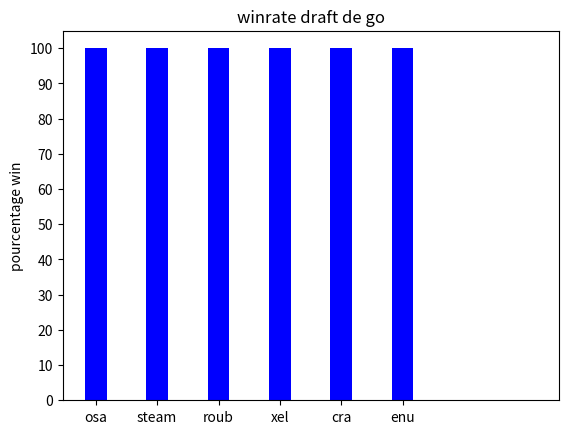

Source code (Python):
import os
import matplotlib.pyplot as plt
import numpy as np
# teamA = sys.argv[1]
# teamB = sys.argv[2]
# carte = sys.argv[3]

liste_classe = [
    'eca',
    'eni',
    'iop',
    'cra',
    'feca',
    'sacri',
    'sadi',
    'osa',
    'enu',
    'sram',
    'xel',
    'panda',
    'roub',
    'zobal',
    'elio',
    'steam',
    'ougi',
    'hupper',
]

# draft = ["osa","zobal","sadi"],["panda","xel","feca"],1], [["elio","cra","enu"],["iop","sram","eca"],0]



class Team:
    def __init__(self):
        self.liste_pick = []
        self.liste_win = []
        self.liste_ban = []


    def winrate(self, teamA):                               #teamA = [["osa","zobal","sadi"],["panda","xel","feca"],1]
        """ Méthode permettant de mettre a jour les winrate de chaque classe apres des drafts """

        pickA, banA, winA = teamA[0], teamA[1], teamA[2]   #win = 1 si win 0 sinon
        listApick = self.liste_pick                        #on recupere la liste des picks joues par la teamA  avant la mise a jour de la draft
        listewinA = self.liste_win                         ##on recupere la liste des [picks,[nbr win, nbr pick]] pour un pick donné joues par la teamA et B avant la mise a jour de la draft

        #gere les erreurs
        if len(pickA) != 3 or len(banA) != 4:
            return "error draft, trop de pick ou ban pour la team A"
        elif winA not in [0,1]:
            return "victoire ou defaite de la team A incorrect"


        #Update liste des picks pour les team A et B
        for i in range(0, 3):
            if pickA[i] in listApick:
                for j in range(0,len(listewinA)):
                    elt = listewinA[j]
                    if pickA[i] == elt[0]:        #si le pick est deja dans la liste on va aumgenter de 1 son nombre de pick total et de 1* winA son total de win
                        nbr = elt[1]
                        nbr[0] += 1 * winA
                        nbr[1] += 1
                        elt[1] = nbr
            else:                               #si le pick n'a jamais ete joue on le rajoute avec 1 match joue et 1 * win win
                listApick.append(pickA[i])
                listewinA.append([pickA[i], [1 * winA, 1]])

            #On remet bien a jour toutes les listes
            #win de la forme [...[classe, [nbr win, nbr pick]]....]
        self.liste_pick = listApick
        self.liste_win = listewinA
        # print("attribut de la classe : {} {} \n".format(self.liste_pick, self.liste_win))
        # print("liste que je modifie : {} {}\n".format(listApick, listewinA))
        return 0


    def display_win(self, t):
        """ Méthode permettant d'afficher le pourcentage de win de chaque classe pour une team """

        l = self.liste_win
        N = len(l)
        classe = []
        taux_win = []
        ind = np.arange(N)
        for elt in l:
            nbr1 = elt[1]
            nbr0 = elt[0]
            taux_win.append((float(nbr1[0]) / float(nbr1[1])) * 100)
            classe.append(nbr0)
        p1 = plt.bar(ind, taux_win, width = 0.35, color = 'blue')
        plt.xticks(ind, classe)
        plt.yticks(np.arange(0, 110, 10))
        plt.title("winrate draft de {}".format(t))
        plt.ylabel('pourcentage win')
        # plt.legend(p1[0], ('winrate'))
        plt.savefig("winrate {}".format(t))
    #    plt.show()
        return 0


#On affiche le déroulé complet d'une draft
def display_draft(teamA, teamB, carte):
    pickA, pickB = teamA[1], teamB[1]
    banA, banB = teamA[2], teamB[2]
    t1, t2 = teamA[0], teamB[0]
    draft = ""
    if teamA[3] == 1:
        draft += "Draft : {} vs {} sur map {}-> win {} \n\n".format(t1, t2, carte, t1)
    else:
        draft += "Draft : {} vs {} -> win {} \n\n".format(t1, t2, t2)
    draft += " {} ban {} \n {} ban {} \n".format(t1, banA[0], t2, banB[0]) + " \n {} pick {} \n {} pick {} \n\n".format(t1, pickA[0], t2, pickB[0])
    for i in range(1,3):
        draft += " {} ban {} \n {} ban {} \n".format(t2, banA[i], t1, banB[i])
    draft += " \n {} pick {} \n {} pick {} \n".format(t1, pickA[1], t1, pickB[1]) + "\n {} ban {} \n {} ban {} \n".format(t1, banA[3], t2, banB[3]) + " \n {} pick {} \n {} pick {} \n".format(t1, pickA[0], t2, pickB[0])
    return draft



ov = Team()
go = Team()
bg = Team()
ooc = Team()
millenium = Team()
orks = Team()
exodia = Team()
free_bowisse = Team()


draft_winter = [
        [["bg",["xel","sadi","iop"],["osa","panda","ougi","eca"],1], ["millenium",["eni","feca","steam"],["sacri","zobal","enu","roub"],0], 12],
        [["go",["osa","steam","roub"],["eni","xel","enu","eca"],1], ["bg",["sacri","sadi","panda"],["feca","zobal","iop","ougi"],0], 12],
        [["bg",["sacri","iop","ougi"],["xel","panda","steam","feca"],0], ["free_bowisse",["eni","sadi","eca"],["osa","zobal","enu","roub"],1], 12],
        [["bg",["eni","ougi","steam"],["iop","zobal","sacri","enu"],0], ["orks",["osa","sadi","sram"],["xel","panda","feca","eca"],1], 12],
        [["bg",["sacri","ougi","sadi"],["feca","panda","iop","steam"],1], ["exodia",["eni","hupper","eca"],["xel","osa","enu","zobal"],0], 12],
        [["free_bowisse",["eni","panda","sadi"],["sacri","zobal","eca","enu"],0], ["ooc",["osa","ougi","steam"],["feca","xel","iop","roub"],1], 12],
        [["ov",["sacri","iop","roub"],["osa","eni","sadi","eca"],1], ["go",["xel","cra","enu"],["feca","panda","zobal","steam"],0], 12],
        [["exodia",["eni","enu","sadi"],["sacri","zobal","eca","steam"],1], ["orks",["osa","iop","elio"],["xel","panda","feca","ougi"],0], 12],
        [["millenium",["osa","feca","ougi"],["eni","zobal","eca","iop"],1], ["ov",["sacri","xel","roub"],["steam","enu","panda","sadi"],0], 12],
        [["free_bowisse",["xel","zob","roub"],["sacri","panda","osa","iop"],0], ["exodia",["eni","iop","hupper"],["feca","sadi","steam","eca"],1], 12],
        [["ooc",["eni","ougi","eca"],["osa","zobal","xel","steam"],1], ["millenium",["sacri","iop","elio"],["sadi","panda","feca","enu"],0], 12],
        [["orks",["osa","sadi","ougi"],["xel","panda","sacri","roub"],0], ["ov",["eni","iop","hupper"],["feca","enu","steam","eca"],0], 12],
]

for elt in draft_winter:
    d = elt[0]
    d1 = elt[1]
    t1 = d[0]
    t2 = d1[0]
    print("team : {} {}".format(t1, t2))
    f = open("draft_{}.txt".format(t1), "a")
    g = open("draft_{}.txt".format(t2), "a")
    f.write(display_draft(d, d1, 12) + "\n\n")
    g.write(display_draft(d, d1, 12) + "\n\n")
    f.close()
    g.close()
    del d[0]
    del d1[0]
    if t1 == "bg":
        bg.winrate(d)
    if t1 == "ov":
        ov.winrate(d)
    if t1 == "ooc":
        ooc.winrate(d)
    if t1 == "go":
        go.winrate(d)
    if t1 == "exodia":
        exodia.winrate(d)
    if t1 == "free_bowisse":
        free_bowisse.winrate(d)
    if t1 == "millenium":
        millenium.winrate(d)
    if t1 == "orks":
        orks.winrate(d)
    if t2 == "bg":
        bg.winrate(d1)
    if t2 == "ov":
        ov.winrate(d1)
    if t2 == "ooc":
        ooc.winrate(d1)
    if t2 == "go":
        go.winrate(d1)
    if t2 == "exodia":
        exodia.winrate(d1)
    if t2 == "free_bowisse":
        free_bowisse.winrate(d1)
    if t2 == "millenium":
        millenium.winrate(d1)
    if t2 == "orks":
        orks.winrate(d)
bg.display_win("bg")
ov.display_win("ov")
ooc.display_win("ooc")
exodia.display_win("exodia")
orks.display_win("orks")
millenium.display_win("millenium")
free_bowisse.display_win("free bowisse")
go.display_win("go")

# ov.winrate([["osa","zobal","sadi"],["panda","xel","feca"],1])
# go.winrate([["elio","cra","enu"],["iop","sram","eca"],0])
#
# ov.display_win()
# print(display_draft(["ov",["osa","zobal","sadi"],["panda","xel","feca","steam"],1], ["go",["elio","cra","enu"],["iop","sram","eca","sacri"],0], 12))
